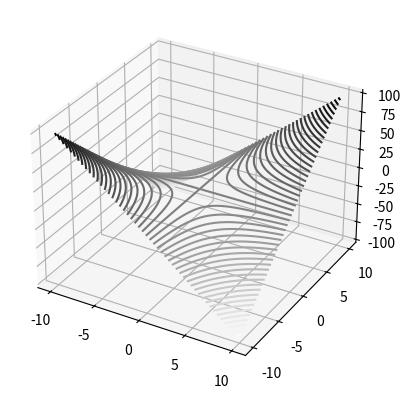
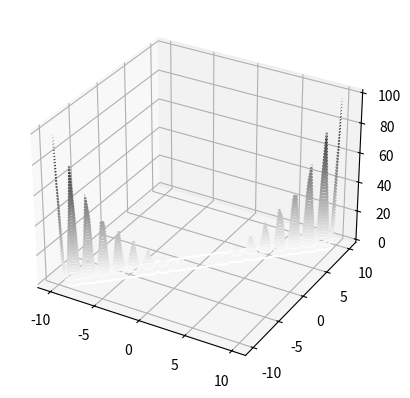

Source code (Python) for these figures, in order:
import numpy as np
import numpy.linalg as la
from mpl_toolkits import mplot3d
import matplotlib.pyplot as plt

GRID_SIZE = 10
PLOT_RESOLUTION_FACTOR = 4


def wendland(x):
    if x < 0:
        raise ValueError("x should be > 0, not {}".format(x))
    if x > 1:
        return 0
    else:
        return (1 + (4 * x)) * ((1 - x) ** 4)


def interpolate(phi, original_function, points):
    """
    Generating I_Xf(x) for the given kernel and points
    :param phi: Kernel
    :param original_function:
    :param points:
    :return:
    """
    values_at_points = original_function(*points)
    points_as_vectors = [np.array([x, y]) for x, y in zip(*points)]
    kernel = np.array([[phi(x_i, x_j) for x_j in points_as_vectors] for x_i in points_as_vectors])
    coefficients = np.matmul(la.inv(kernel), values_at_points)

    def interpolant(x, y):
        z = np.zeros(x.shape)
        for index in np.ndindex(x.shape):
            point_as_vectors = np.array([x[index], y[index]])
            for b_j, x_j in zip(coefficients, points_as_vectors):
                curr_val = b_j * phi(point_as_vectors, x_j)
                z[index] += curr_val
        return z
    return interpolant


def generate_kernel(rbf):
    def kernel(x, y):
        return rbf(la.norm(x-y))

    return kernel


def generate_original_function():
    def original_function(x, y):
        return x * y

    return original_function


def generate_grid(grid_size, plot_resolution_factor=1):
    return sum(([np.array([i / plot_resolution_factor, j / plot_resolution_factor]) for
                 i in range(-grid_size * plot_resolution_factor, (grid_size * plot_resolution_factor) + 1)]
                for j in range(-grid_size, grid_size + 1)), [])


def mse(x, y):
    return (np.square(x-y)).mean()


def plot_contour(ax, func, grid_size):
    x = np.linspace(-grid_size, grid_size, 8 * grid_size)
    y = np.linspace(-grid_size, grid_size, 8 * grid_size)
    X, Y = np.meshgrid(x, y)
    Z = func(X, Y)
    ax.contour3D(X, Y, Z, 50, cmap='binary')


def main():
    rbf = wendland

    # Generate grid
    x = np.linspace(-GRID_SIZE, GRID_SIZE, 2 * GRID_SIZE)
    y = np.linspace(-GRID_SIZE, GRID_SIZE, 2 * GRID_SIZE)
    grid = (x, y)
    # fine_grid = generate_grid(GRID_SIZE, PLOT_RESOLUTION_FACTOR)

    # Create phi
    phi = generate_kernel(rbf)

    # Get original function
    original_function = generate_original_function()

    # Calculate values on all points
    # fine_grid_values = map(original_function, fine_grid)

    # Interpolate
    interpolant = interpolate(phi, original_function, grid)
    # fine_grid_interpolated_values = map(interpolant, fine_grid)

    # Plot values on finer grid
    plt.figure()
    ax = plt.axes(projection='3d')
    plot_contour(ax, original_function, GRID_SIZE)
    plt.show()
    plt.figure()
    ax = plt.axes(projection='3d')
    plot_contour(ax, interpolant, GRID_SIZE)
    plt.show()
    print("MSE was: ", mse(original_function(x, y), interpolant(x, y)))


if __name__ == "__main__":
    main()
